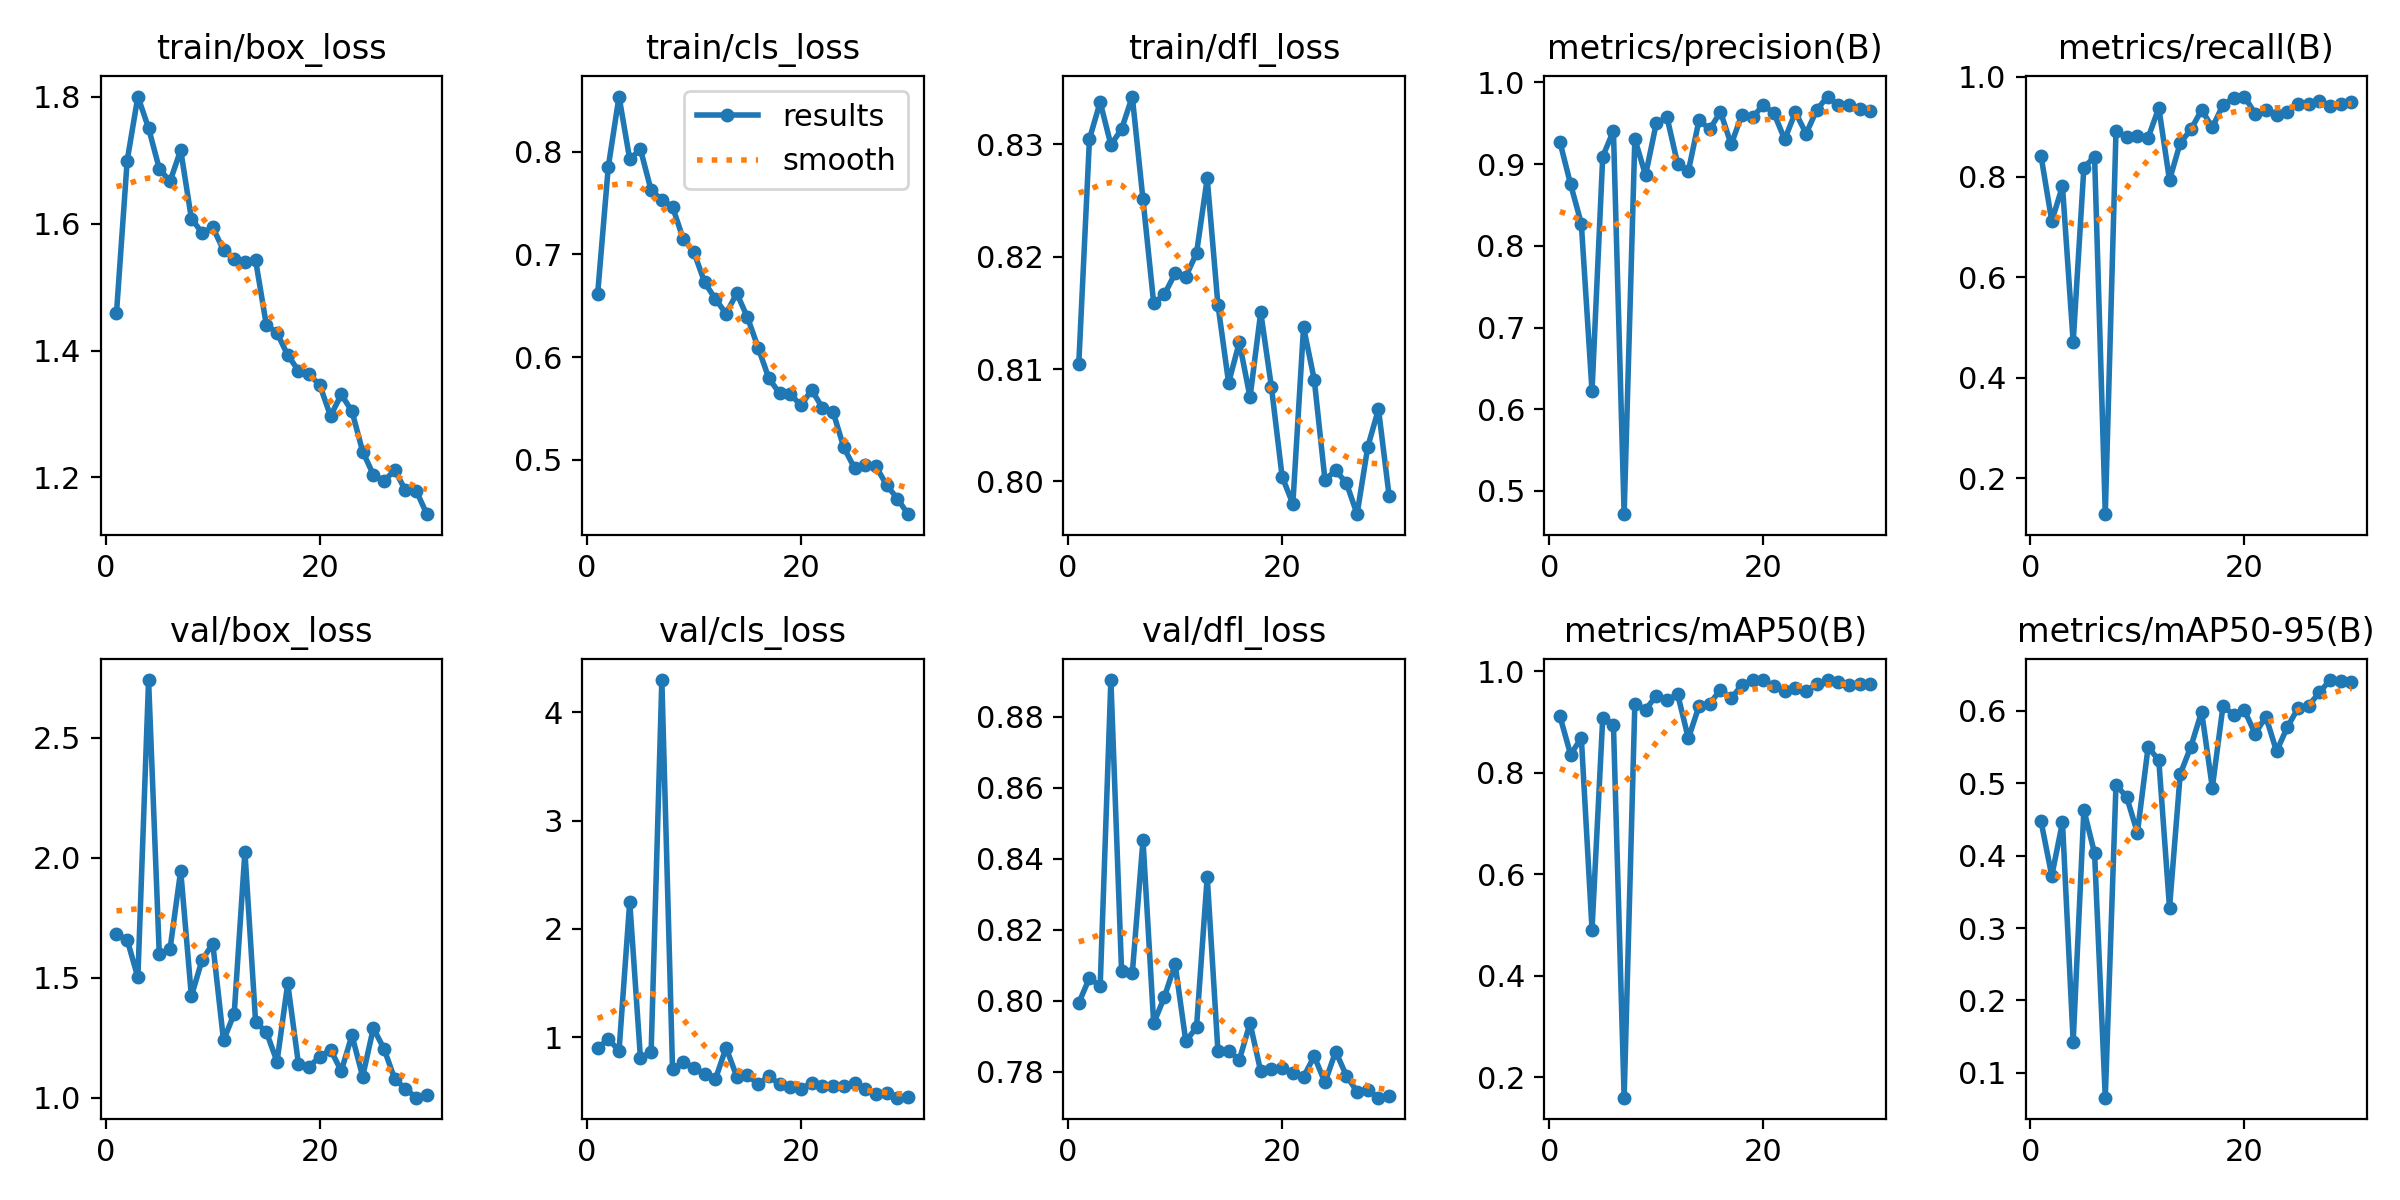

Data behind this chart, as committed beside it:
epoch, train/box_loss, train/cls_loss, train/dfl_loss, metrics/precision(B), metrics/recall(B), metrics/mAP50(B), metrics/mAP50-95(B), val/box_loss, val/cls_loss, val/dfl_loss, lr/pg0, lr/pg1, lr/pg2
1, 1.458, 0.6612, 0.8104, 0.9271, 0.8414, 0.9119, 0.4473, 1.683, 0.8966, 0.7994, 0.07047, 0.003281, 0.003281
2, 1.699, 0.7856, 0.8305, 0.8751, 0.7121, 0.836, 0.3719, 1.658, 0.9864, 0.8065, 0.04025, 0.006396, 0.006396
3, 1.8, 0.8537, 0.8338, 0.8271, 0.7817, 0.869, 0.4462, 1.501, 0.8737, 0.8041, 0.009812, 0.009291, 0.009291
4, 1.75, 0.7926, 0.8299, 0.6224, 0.4708, 0.4913, 0.1427, 2.741, 2.252, 0.8904, 0.00901, 0.00901, 0.00901
5, 1.686, 0.8024, 0.8314, 0.9092, 0.8186, 0.9085, 0.4632, 1.598, 0.8091, 0.8083, 0.00868, 0.00868, 0.00868
6, 1.666, 0.7624, 0.8343, 0.9406, 0.8405, 0.8952, 0.4032, 1.618, 0.8637, 0.8077, 0.00835, 0.00835, 0.00835
7, 1.716, 0.7533, 0.8251, 0.4716, 0.1284, 0.1598, 0.06557, 1.946, 4.297, 0.8453, 0.00802, 0.00802, 0.00802
8, 1.608, 0.7463, 0.8159, 0.9307, 0.8911, 0.9358, 0.4981, 1.423, 0.7052, 0.7937, 0.00769, 0.00769, 0.00769
9, 1.585, 0.7151, 0.8166, 0.8863, 0.88, 0.9244, 0.4808, 1.574, 0.769, 0.8011, 0.00736, 0.00736, 0.00736
10, 1.594, 0.7021, 0.8185, 0.9497, 0.8823, 0.9522, 0.4318, 1.641, 0.7201, 0.8104, 0.00703, 0.00703, 0.00703
11, 1.558, 0.6728, 0.8182, 0.9576, 0.878, 0.9436, 0.5501, 1.238, 0.6584, 0.7886, 0.0067, 0.0067, 0.0067
12, 1.544, 0.6567, 0.8203, 0.9, 0.9377, 0.9551, 0.5318, 1.35, 0.6126, 0.7925, 0.00637, 0.00637, 0.00637
13, 1.54, 0.6424, 0.827, 0.8914, 0.7938, 0.868, 0.328, 2.025, 0.9039, 0.835, 0.00604, 0.00604, 0.00604
14, 1.542, 0.6622, 0.8157, 0.9539, 0.8677, 0.9319, 0.5126, 1.315, 0.6366, 0.7859, 0.00571, 0.00571, 0.00571
15, 1.44, 0.6388, 0.8088, 0.9426, 0.8946, 0.9366, 0.5508, 1.274, 0.6528, 0.786, 0.00538, 0.00538, 0.00538
16, 1.428, 0.6092, 0.8124, 0.9638, 0.9336, 0.9639, 0.5989, 1.15, 0.5647, 0.7833, 0.00505, 0.00505, 0.00505
17, 1.393, 0.5794, 0.8075, 0.924, 0.8989, 0.9468, 0.494, 1.476, 0.6427, 0.7937, 0.00472, 0.00472, 0.00472
18, 1.368, 0.5648, 0.8151, 0.9604, 0.9435, 0.9734, 0.607, 1.141, 0.5659, 0.7801, 0.00439, 0.00439, 0.00439
19, 1.363, 0.564, 0.8084, 0.9571, 0.9572, 0.983, 0.5944, 1.129, 0.5454, 0.7808, 0.00406, 0.00406, 0.00406
20, 1.345, 0.5532, 0.8004, 0.9724, 0.9602, 0.9823, 0.6007, 1.17, 0.5212, 0.7812, 0.00373, 0.00373, 0.00373
21, 1.297, 0.5682, 0.798, 0.9621, 0.9261, 0.971, 0.5684, 1.2, 0.5804, 0.7797, 0.0034, 0.0034, 0.0034
22, 1.331, 0.5508, 0.8137, 0.9302, 0.9337, 0.9611, 0.5922, 1.111, 0.5495, 0.7786, 0.00307, 0.00307, 0.00307
23, 1.304, 0.5466, 0.8091, 0.9634, 0.923, 0.9679, 0.5442, 1.26, 0.5534, 0.7844, 0.00274, 0.00274, 0.00274
24, 1.241, 0.5122, 0.8001, 0.9373, 0.9304, 0.9607, 0.5773, 1.088, 0.5466, 0.777, 0.00241, 0.00241, 0.00241
25, 1.204, 0.4922, 0.801, 0.9664, 0.9455, 0.9753, 0.6038, 1.29, 0.576, 0.7857, 0.00208, 0.00208, 0.00208
26, 1.194, 0.4952, 0.7999, 0.9826, 0.9455, 0.9827, 0.6075, 1.203, 0.5188, 0.7789, 0.00175, 0.00175, 0.00175
27, 1.212, 0.4939, 0.7971, 0.9722, 0.9519, 0.9793, 0.6255, 1.077, 0.4736, 0.7744, 0.00142, 0.00142, 0.00142
28, 1.179, 0.4755, 0.8031, 0.9719, 0.9416, 0.9739, 0.6427, 1.037, 0.4871, 0.7749, 0.00109, 0.00109, 0.00109
29, 1.179, 0.4624, 0.8064, 0.9669, 0.9455, 0.975, 0.6419, 0.9996, 0.4426, 0.7727, 0.00076, 0.00076, 0.00076
30, 1.142, 0.4472, 0.7987, 0.9644, 0.9491, 0.9757, 0.6403, 1.011, 0.4474, 0.7731, 0.00043, 0.00043, 0.00043
